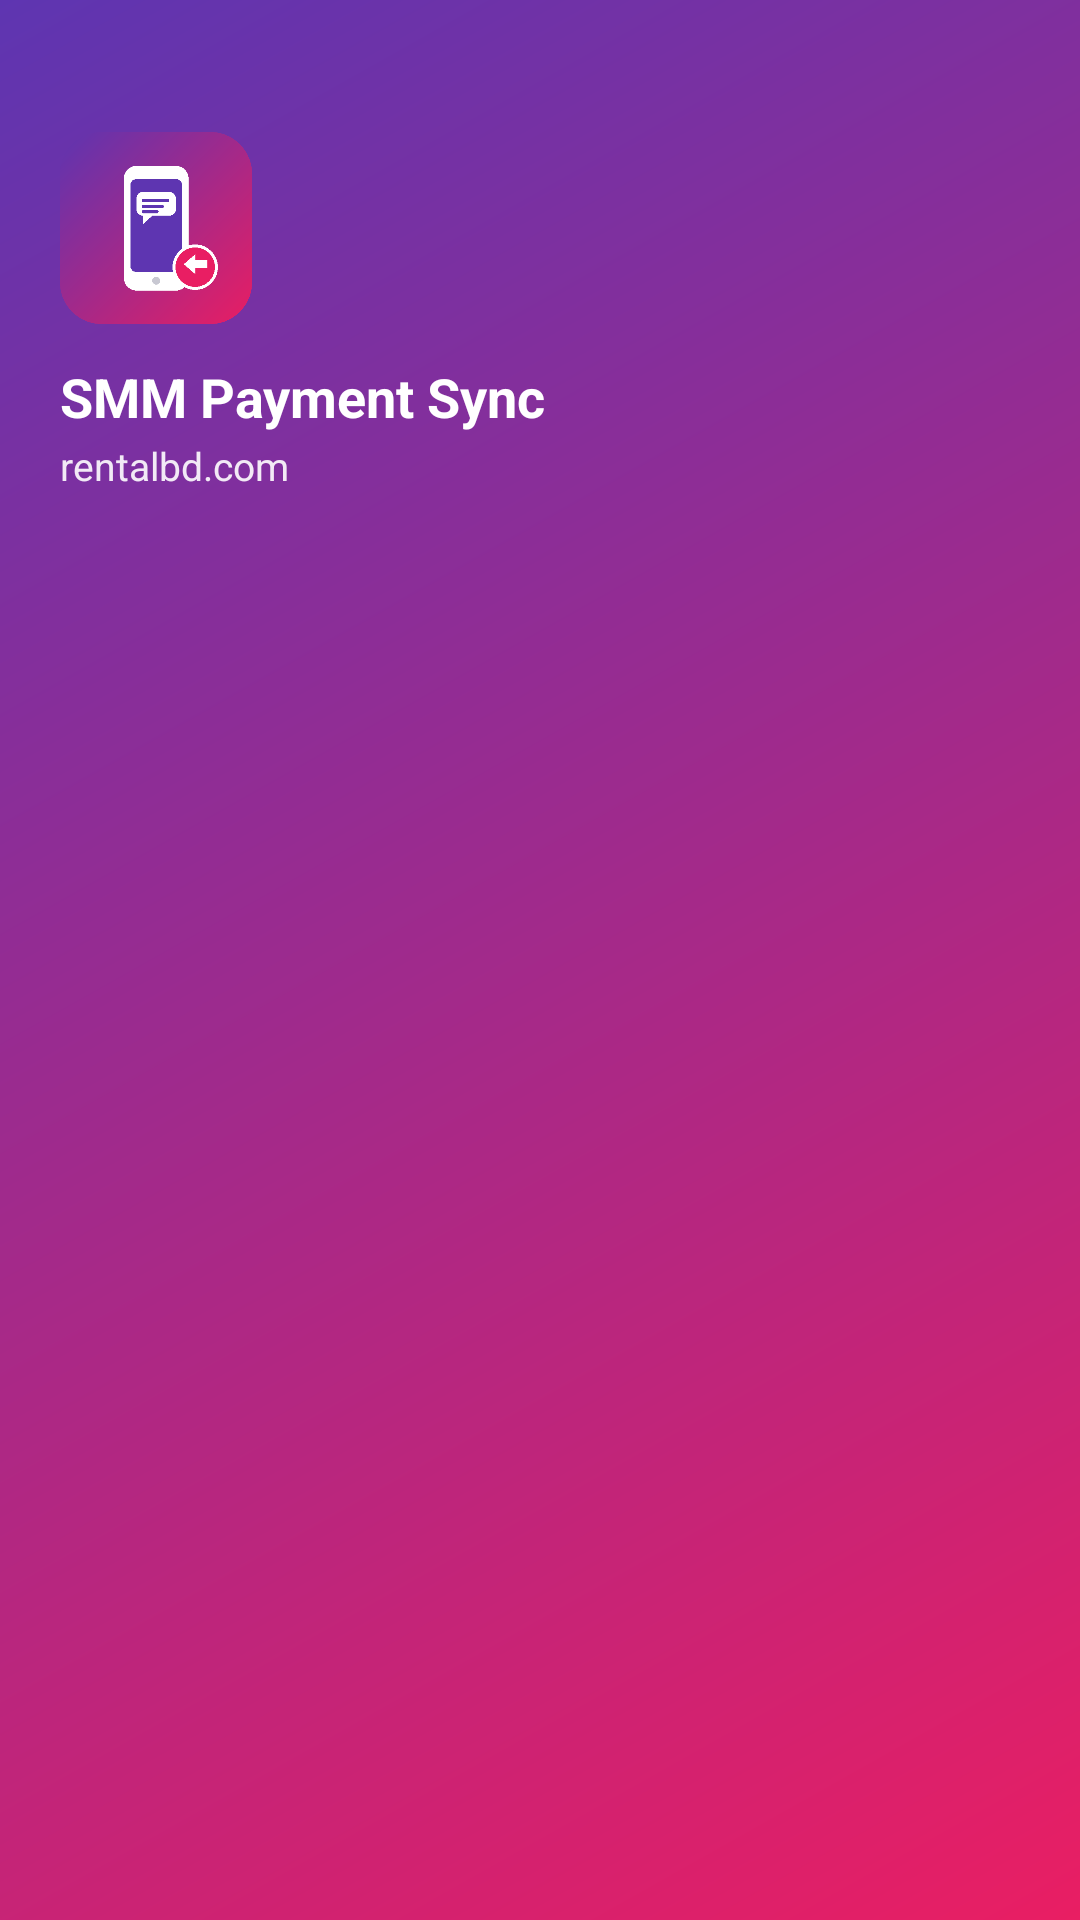

Reconstruct the res/layout file that produces this screen, plus the resources it refers to.
<!-- AndroidManifest.xml: application theme Theme.App -->
<!-- res/layout/nav_header.xml -->
<?xml version="1.0" encoding="utf-8"?>
<LinearLayout xmlns:android="http://schemas.android.com/apk/res/android"
    android:layout_width="match_parent"
    android:layout_height="wrap_content"
    android:background="@drawable/bg_header"
    android:orientation="vertical"
    android:paddingLeft="20dp"
    android:paddingTop="44dp"
    android:paddingRight="20dp"
    android:paddingBottom="20dp">

    <ImageView
        android:layout_width="64dp"
        android:layout_height="64dp"
        android:contentDescription="Logo"
        android:scaleType="fitCenter"
        android:src="@drawable/app_logo" />

    <TextView
        android:layout_width="wrap_content"
        android:layout_height="wrap_content"
        android:layout_marginTop="12dp"
        android:text="@string/app_name"
        android:textColor="@android:color/white"
        android:textSize="18sp"
        android:textStyle="bold" />

    <TextView
        android:layout_width="wrap_content"
        android:layout_height="wrap_content"
        android:layout_marginTop="2dp"
        android:text="@string/website_name"
        android:textColor="#E6FFFFFF"
        android:textSize="13sp" />
</LinearLayout>
<!-- resources referenced by this layout -->
<resources>
  <!-- drawable app_logo: png bitmap (drawable, 15877 bytes) -->
  <!-- drawable bg_header (drawable) -->
  <?xml version="1.0" encoding="utf-8"?>
  <shape xmlns:android="http://schemas.android.com/apk/res/android"
      android:shape="rectangle">
      <gradient
          android:angle="315"
          android:endColor="#E91E63"
          android:startColor="#5E35B1" />
  </shape>
  <string name="app_name">SMM Payment Sync</string>
  <string name="website_name">rentalbd.com</string>
  <style name="Theme.App" parent="Theme.MaterialComponents.Light.NoActionBar">
          <item name="colorPrimary">@color/purple</item>
          <item name="colorPrimaryVariant">@color/purple_dark</item>
          <item name="colorOnPrimary">@android:color/white</item>
          <item name="colorSecondary">@color/pink</item>
          <item name="colorOnSecondary">@android:color/white</item>
          <item name="android:statusBarColor">@color/purple_dark</item>
          <item name="android:windowBackground">@color/bg</item>
      </style>
  <color name="purple">#5E35B1</color>
  <color name="purple_dark">#4527A0</color>
  <color name="pink">#E91E63</color>
  <color name="bg">#F4F2F8</color>
</resources>
